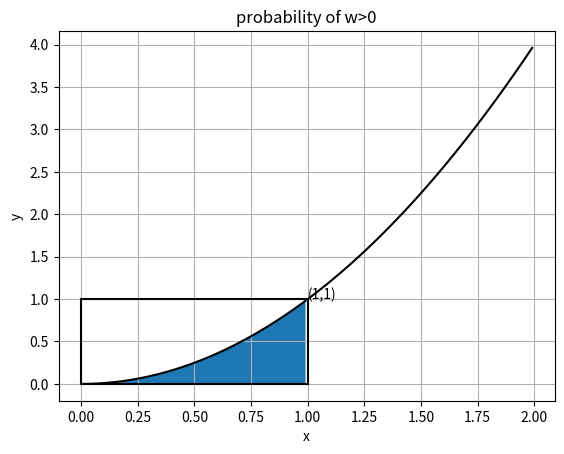

This chart was generated by the following Python code:
# -*- coding: utf-8 -*-
"""assignment8graphbased.ipynb

Automatically generated by Colaboratory.

Original file is located at
    https://colab.research.google.com/<link-removed>
"""

import numpy as np
import seaborn as sns
import matplotlib.pyplot as plt
from scipy.stats import bernoulli
import math
from scipy import stats
from scipy import integrate
import random

count=0

def lim(x):
  y=x**2
  return y

def line1(x):
  y=0-0*x
  return y
def line2(x):
  y=1-0*x
  return y


x1=np.arange(0,1,0.01)
x2=np.arange(1,2,0.01)
y1=lim(x1)
y2=lim(x2)
y3=line1(x1)
y4=line2(x1)
x_1=line1(x1)
x_2=line2(x1)
plt.plot(x1,y1,color='black')
plt.plot(x2,y2,color='black')
plt.plot(x1,y3,color='black')
plt.plot(x1,y4,color='black')
plt.plot(x_1,x1,color='black')
plt.plot(x_2,x1,color='black')
plt.fill_between(x1,y1)
plt.annotate("(1,1)",(1,1))
plt.xlabel("x")
plt.ylabel("y")
plt.title("probability of w>0")
plt.grid()
plt.show()
Area_shaded=1/3
Area_rec=1
req_prob=Area_shaded/Area_rec
print(f'P(w>0)=',req_prob)